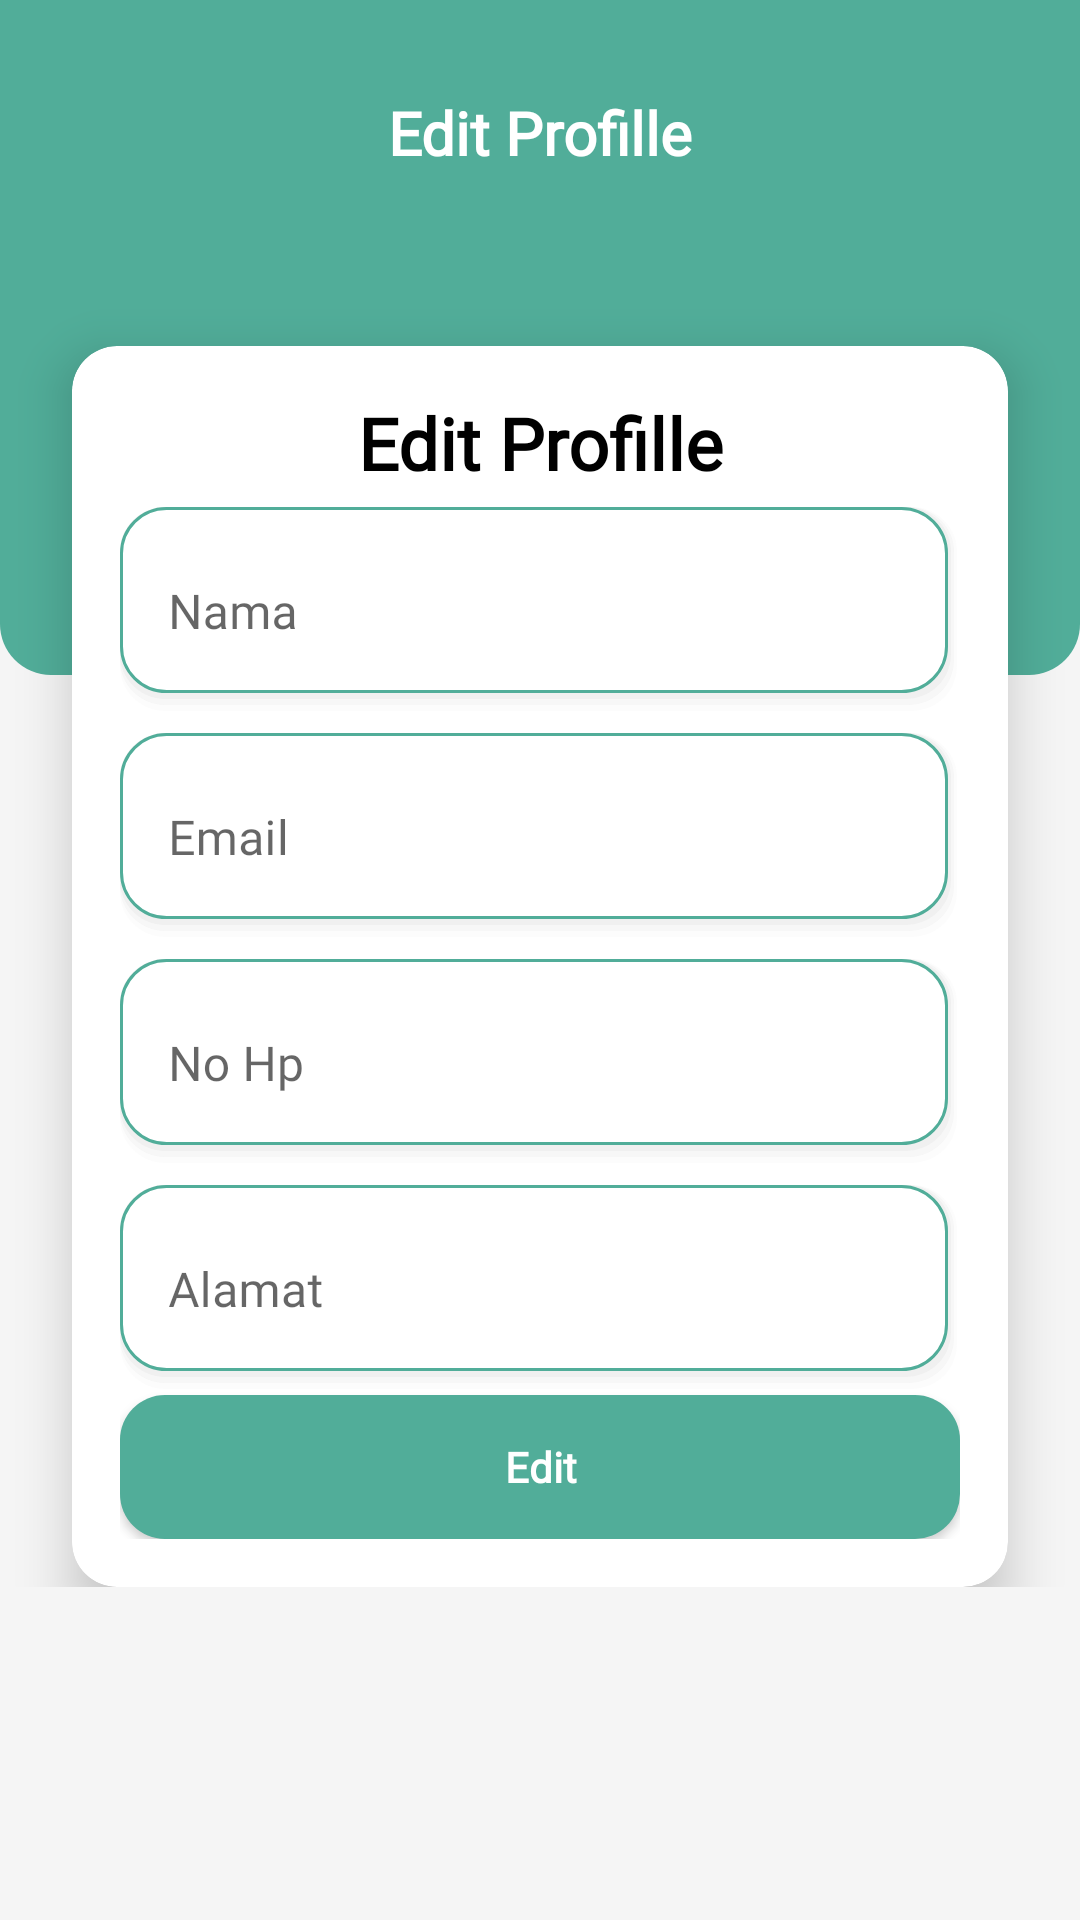

Reconstruct the res/layout file that produces this screen, plus the resources it refers to.
<!-- AndroidManifest.xml: application theme Theme.Capstone -->
<!-- res/layout/activity_edit_profille.xml -->
<?xml version="1.0" encoding="utf-8"?>
<ScrollView xmlns:android="http://schemas.android.com/apk/res/android"
    xmlns:app="http://schemas.android.com/apk/res-auto"
    xmlns:tools="http://schemas.android.com/tools"
    android:layout_width="match_parent"
    android:layout_height="match_parent"
    android:background="@color/color_2"
    tools:context=".ui.daftar_event.DaftarEventActivity">

    <androidx.constraintlayout.widget.ConstraintLayout
        android:layout_width="match_parent"
        android:layout_height="match_parent">

        <LinearLayout
            android:id="@+id/linearLayout2"
            android:layout_width="match_parent"
            android:layout_height="225dp"
            android:background="@drawable/bg_daftar"
            android:orientation="vertical"
            app:layout_constraintEnd_toEndOf="parent"
            app:layout_constraintStart_toStartOf="parent"
            app:layout_constraintTop_toTopOf="parent">

            <androidx.constraintlayout.widget.ConstraintLayout
                android:layout_width="match_parent"
                android:layout_height="match_parent">

                <ImageView
                    android:id="@+id/imageView7"
                    android:layout_width="40dp"
                    android:layout_height="40dp"
                    android:layout_marginStart="24dp"
                    android:layout_marginTop="24dp"
                    android:src="@drawable/ic_back"
                    app:layout_constraintStart_toStartOf="parent"
                    app:layout_constraintTop_toTopOf="parent" />

                <TextView
                    android:id="@+id/textView"
                    android:layout_width="wrap_content"
                    android:layout_height="wrap_content"
                    android:fontFamily="@font/poppins_bold"
                    android:text="Edit Profille"
                    android:textColor="@color/white"
                    android:textSize="20sp"
                    android:textStyle="bold"
                    app:layout_constraintBottom_toBottomOf="@+id/imageView7"
                    app:layout_constraintEnd_toEndOf="parent"
                    app:layout_constraintStart_toStartOf="parent"
                    app:layout_constraintTop_toTopOf="@+id/imageView7" />

            </androidx.constraintlayout.widget.ConstraintLayout>

        </LinearLayout>

        <androidx.cardview.widget.CardView
            android:layout_width="match_parent"
            android:layout_height="wrap_content"
            android:layout_marginStart="24dp"
            android:layout_marginTop="-110dp"
            android:layout_marginEnd="24dp"
            app:cardCornerRadius="15dp"
            app:cardElevation="10dp"
            app:layout_constraintEnd_toEndOf="parent"
            app:layout_constraintStart_toStartOf="parent"
            app:layout_constraintTop_toBottomOf="@+id/linearLayout2">

            <androidx.constraintlayout.widget.ConstraintLayout
                android:layout_width="match_parent"
                android:layout_height="match_parent"
                android:padding="16dp">

                <TextView
                    android:id="@+id/textView5"
                    android:layout_width="wrap_content"
                    android:layout_height="wrap_content"
                    android:fontFamily="@font/poppins"
                    android:text="Edit Profille"
                    android:textColor="@color/black"
                    android:textSize="24sp"
                    android:textStyle="bold"
                    app:layout_constraintEnd_toEndOf="parent"
                    app:layout_constraintStart_toStartOf="parent"
                    app:layout_constraintTop_toTopOf="parent" />


                <com.google.android.material.textfield.TextInputLayout
                    android:id="@+id/textNameUser"
                    style="@style/Widget.MaterialComponents.TextInputLayout.OutlinedBox"
                    android:layout_width="match_parent"
                    android:layout_height="wrap_content"
                    android:hint="Nama"
                    app:layout_constraintEnd_toEndOf="parent"
                    app:layout_constraintStart_toStartOf="parent"
                    app:layout_constraintTop_toBottomOf="@+id/textView5">

                    <com.google.android.material.textfield.TextInputEditText
                        android:id="@+id/edtNameUser"
                        android:layout_width="match_parent"
                        android:layout_height="70dp"
                        android:background="@drawable/bg_edit_text1"
                        android:fontFamily="@font/poppins_regular"
                        android:inputType="text" />
                </com.google.android.material.textfield.TextInputLayout>

                <com.google.android.material.textfield.TextInputLayout
                    android:id="@+id/textEmailUser"
                    style="@style/Widget.MaterialComponents.TextInputLayout.OutlinedBox"
                    android:layout_width="match_parent"
                    android:layout_height="wrap_content"
                    android:hint="Email"
                    app:layout_constraintEnd_toEndOf="parent"
                    app:layout_constraintStart_toStartOf="parent"
                    app:layout_constraintTop_toBottomOf="@+id/textNameUser">

                    <com.google.android.material.textfield.TextInputEditText
                        android:id="@+id/edtEmailUser"
                        android:layout_width="match_parent"
                        android:layout_height="70dp"
                        android:background="@drawable/bg_edit_text1"
                        android:fontFamily="@font/poppins_regular" />
                </com.google.android.material.textfield.TextInputLayout>

                <com.google.android.material.textfield.TextInputLayout
                    android:id="@+id/textContactUser"
                    style="@style/Widget.MaterialComponents.TextInputLayout.OutlinedBox"
                    android:layout_width="match_parent"
                    android:layout_height="wrap_content"
                    android:hint="No Hp"
                    app:layout_constraintEnd_toEndOf="parent"
                    app:layout_constraintStart_toStartOf="parent"
                    app:layout_constraintTop_toBottomOf="@+id/textEmailUser">

                    <com.google.android.material.textfield.TextInputEditText
                        android:id="@+id/edtContactUser"
                        android:layout_width="match_parent"
                        android:layout_height="70dp"
                        android:background="@drawable/bg_edit_text1"
                        android:fontFamily="@font/poppins_regular"
                        android:inputType="number" />
                </com.google.android.material.textfield.TextInputLayout>

                <com.google.android.material.textfield.TextInputLayout
                    android:id="@+id/textAddressUser"
                    style="@style/Widget.MaterialComponents.TextInputLayout.OutlinedBox"
                    android:layout_width="match_parent"
                    android:layout_height="wrap_content"
                    android:hint="Alamat"
                    app:layout_constraintEnd_toEndOf="parent"
                    app:layout_constraintStart_toStartOf="parent"
                    app:layout_constraintTop_toBottomOf="@+id/textContactUser">

                    <com.google.android.material.textfield.TextInputEditText
                        android:id="@+id/edtAddressUser"
                        android:layout_width="match_parent"
                        android:layout_height="70dp"
                        android:background="@drawable/bg_edit_text1"
                        android:fontFamily="@font/poppins_regular"
                        android:inputType="text" />
                </com.google.android.material.textfield.TextInputLayout>

                <Button
                    android:id="@+id/btnEditProfile"
                    android:layout_width="match_parent"
                    android:layout_height="wrap_content"
                    android:background="@drawable/button1"
                    android:fontFamily="@font/poppins"
                    android:text="Edit"
                    android:textAllCaps="false"
                    android:textColor="@color/white"
                    android:textStyle="bold"
                    app:layout_constraintEnd_toEndOf="parent"
                    app:layout_constraintStart_toStartOf="@+id/textContactUser"
                    app:layout_constraintTop_toBottomOf="@+id/textAddressUser" />

                <ProgressBar
                    android:id="@+id/progressBarEditProfile"
                    android:layout_width="wrap_content"
                    android:layout_height="wrap_content"
                    android:visibility="invisible"
                    app:layout_constraintBottom_toBottomOf="parent"
                    app:layout_constraintEnd_toEndOf="parent"
                    app:layout_constraintStart_toStartOf="parent"
                    app:layout_constraintTop_toTopOf="parent" />
            </androidx.constraintlayout.widget.ConstraintLayout>

        </androidx.cardview.widget.CardView>

    </androidx.constraintlayout.widget.ConstraintLayout>


</ScrollView>
<!-- resources referenced by this layout -->
<resources>
  <color name="black">#FF000000</color>
  <color name="color_2">#F5F5F5</color>
  <color name="white">#FFFFFFFF</color>
  <!-- drawable bg_daftar (drawable) -->
  <?xml version="1.0" encoding="utf-8"?>
  <layer-list xmlns:android="http://schemas.android.com/apk/res/android">        <item>        <shape>            <solid android:color="@color/color_1" />            <corners                android:bottomLeftRadius="17dp"                android:bottomRightRadius="17dp"/>        </shape>    </item></layer-list>
  <!-- drawable bg_edit_text1 (drawable) -->
  <?xml version="1.0" encoding="utf-8"?>
  <layer-list xmlns:android="http://schemas.android.com/apk/res/android">        <item>        <shape>            <padding android:right="1dp" android:bottom="2dp"/>            <corners android:radius="15dp" />            <solid android:color="#00CCCCCC" />        </shape>    </item>    <item>        <shape>            <padding android:right="1dp" android:bottom="2dp"/>            <corners android:radius="15dp" />            <solid android:color="#10CCCCCC" />        </shape>    </item>    <item>        <shape>            <padding android:right="1dp" android:bottom="2dp"  />            <corners android:radius="15dp" />            <solid android:color="#20CCCCCC" />        </shape>    </item>    <item>        <shape>            <padding android:right="1dp" android:bottom="2dp" />            <corners android:radius="15dp" />            <solid android:color="#30CCCCCC" />        </shape>    </item>        <item>        <shape>            <solid android:color="#ffffff" />            <stroke android:color="@color/color_1"/>            <stroke android:width="1dp"/>            <corners android:radius="15dp" />        </shape>    </item></layer-list>
  <!-- drawable button1 (drawable) -->
  <?xml version="1.0" encoding="utf-8"?>
  <shape xmlns:android="http://schemas.android.com/apk/res/android"    android:shape="rectangle">    <solid android:color="@color/color_1"/>    <corners        android:radius="15dp"/></shape>
  <style name="Theme.Capstone" parent="Theme.MaterialComponents.Light.DarkActionBar.Bridge">
          
          <item name="colorPrimary">@color/color_1</item>
          <item name="colorPrimaryVariant">@color/color_1</item>
          <item name="colorOnPrimary">@color/white</item>
          
          <item name="colorSecondary">@color/teal_200</item>
          <item name="colorSecondaryVariant">@color/teal_700</item>
          <item name="colorOnSecondary">@color/black</item>
          
          <item name="android:statusBarColor" tools:targetApi="l">?attr/colorPrimaryVariant</item>
          
      </style>
  <color name="color_1">#51AD99</color>
  <color name="teal_200">#FF03DAC5</color>
  <color name="teal_700">#FF018786</color>
</resources>
